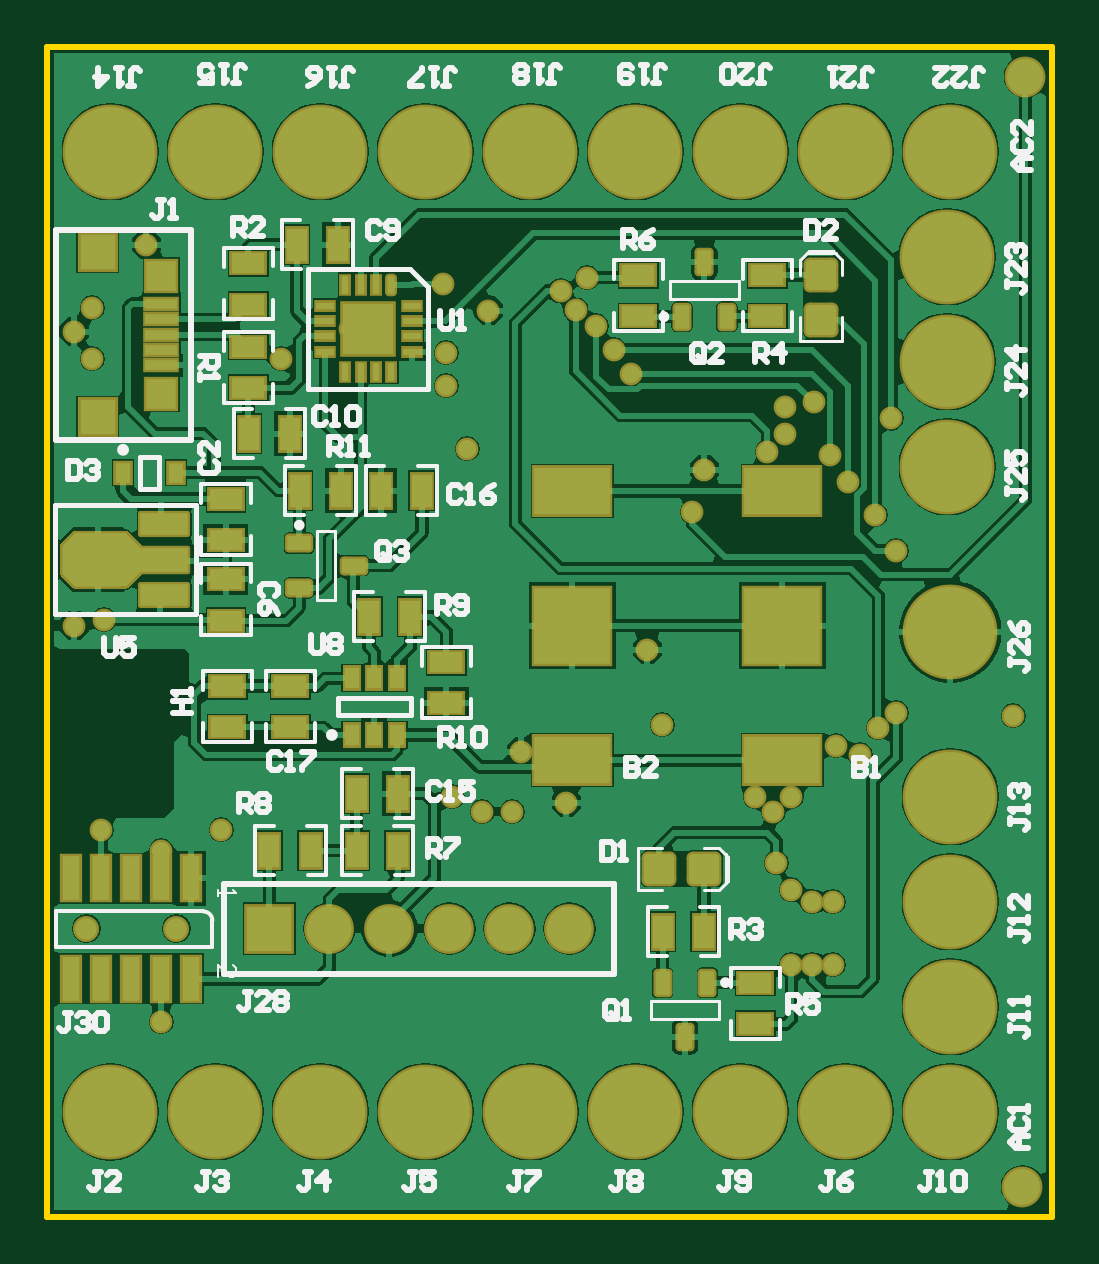
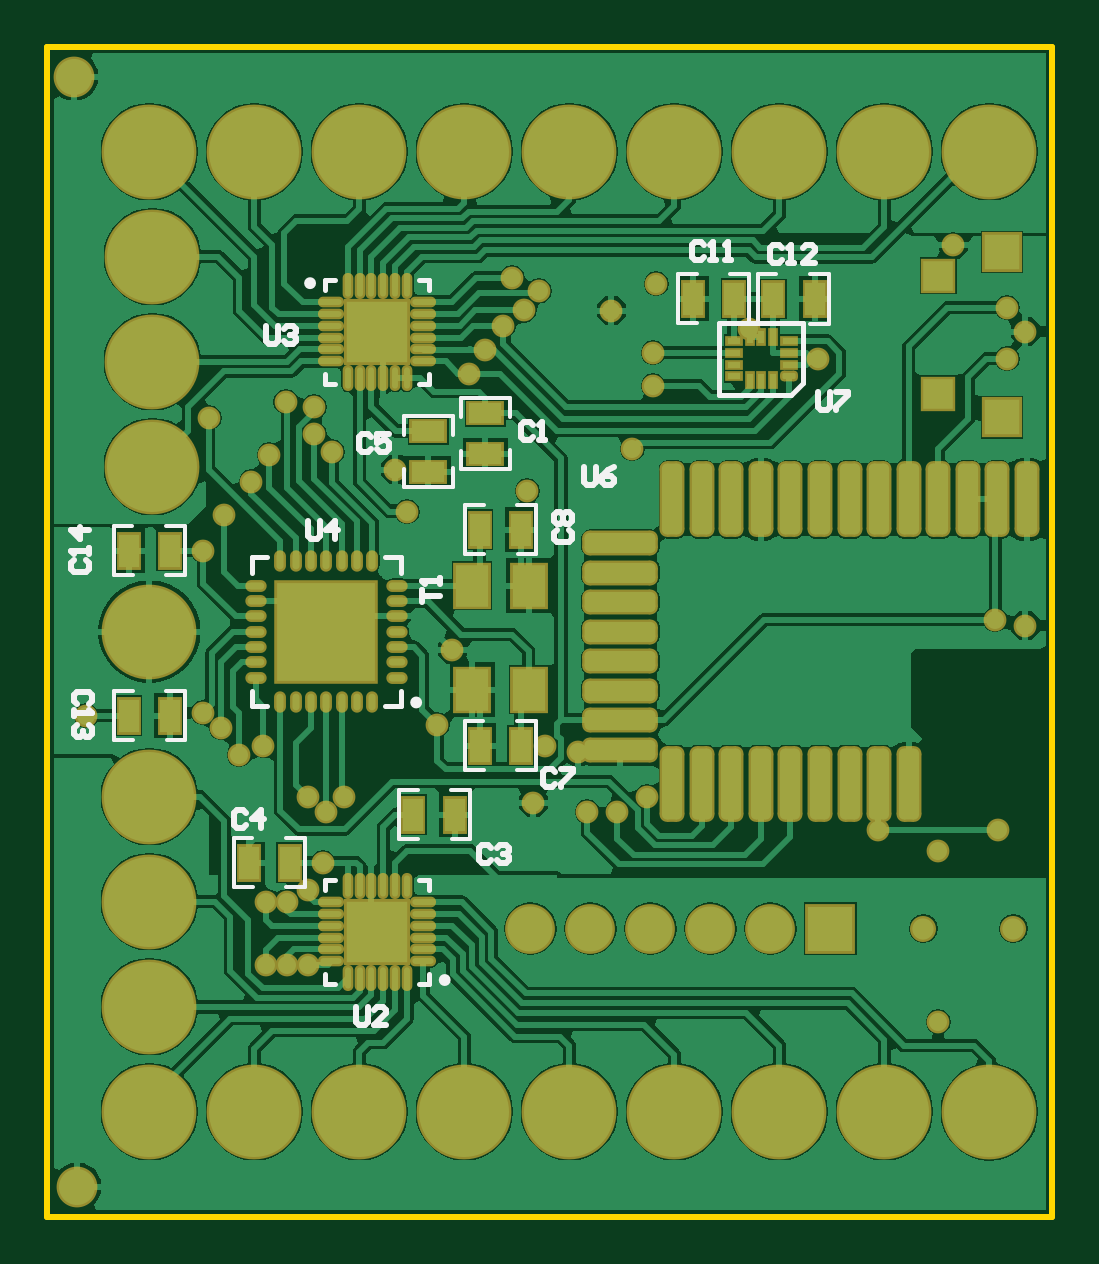
Circuit board: 9 layer files. Board 42.5 x 49.5 mm.
- bottom_copper: DB_2.GBL (61965 bytes)
- bottom_silk: DB_2.GBO (6228 bytes)
- paste: DB_2.GBP (3984 bytes)
- bottom_mask: DB_2.GBS (6070 bytes)
- outline: DB_2.GKO (156 bytes)
- top_copper: DB_2.GTL (59900 bytes)
- top_silk: DB_2.GTO (20802 bytes)
- paste: DB_2.GTP (5262 bytes)
- top_mask: DB_2.GTS (8121 bytes)

=== bottom_copper: DB_2.GBL (61965 bytes, source omitted) ===
=== bottom_silk: DB_2.GBO (6228 bytes, source omitted) ===
=== paste: DB_2.GBP ===
G04 Layer_Color=128*
%FSLAX43Y43*%
%MOMM*%
G71*
G01*
G75*
%ADD13R,1.400X0.850*%
%ADD14R,0.850X1.400*%
G04:AMPARAMS|DCode=38|XSize=0.25mm|YSize=0.55mm|CornerRadius=0.063mm|HoleSize=0mm|Usage=FLASHONLY|Rotation=270.000|XOffset=0mm|YOffset=0mm|HoleType=Round|Shape=RoundedRectangle|*
%AMROUNDEDRECTD38*
21,1,0.250,0.425,0,0,270.0*
21,1,0.125,0.550,0,0,270.0*
1,1,0.125,-0.212,-0.063*
1,1,0.125,-0.212,0.063*
1,1,0.125,0.212,0.063*
1,1,0.125,0.212,-0.063*
%
%ADD38ROUNDEDRECTD38*%
%ADD39R,0.550X0.250*%
%ADD40R,0.250X0.550*%
G04:AMPARAMS|DCode=41|XSize=3mm|YSize=0.85mm|CornerRadius=0.212mm|HoleSize=0mm|Usage=FLASHONLY|Rotation=270.000|XOffset=0mm|YOffset=0mm|HoleType=Round|Shape=RoundedRectangle|*
%AMROUNDEDRECTD41*
21,1,3.000,0.425,0,0,270.0*
21,1,2.575,0.850,0,0,270.0*
1,1,0.425,-0.212,-1.288*
1,1,0.425,-0.212,1.288*
1,1,0.425,0.212,1.288*
1,1,0.425,0.212,-1.288*
%
%ADD41ROUNDEDRECTD41*%
G04:AMPARAMS|DCode=42|XSize=0.85mm|YSize=3mm|CornerRadius=0.212mm|HoleSize=0mm|Usage=FLASHONLY|Rotation=270.000|XOffset=0mm|YOffset=0mm|HoleType=Round|Shape=RoundedRectangle|*
%AMROUNDEDRECTD42*
21,1,0.850,2.575,0,0,270.0*
21,1,0.425,3.000,0,0,270.0*
1,1,0.425,-1.288,-0.212*
1,1,0.425,-1.288,0.212*
1,1,0.425,1.288,0.212*
1,1,0.425,1.288,-0.212*
%
%ADD42ROUNDEDRECTD42*%
%ADD43O,0.900X0.250*%
%ADD44O,0.250X0.900*%
%ADD45R,2.600X2.600*%
%ADD46R,4.180X4.180*%
%ADD47O,0.300X0.700*%
%ADD48O,0.700X0.300*%
%ADD49R,1.400X1.800*%
D13*
X24003Y34022D02*
D03*
Y32272D02*
D03*
X26416Y33260D02*
D03*
Y31510D02*
D03*
D14*
X10069Y38854D02*
D03*
X11819D02*
D03*
X15212Y38862D02*
D03*
X13462D02*
D03*
X27051Y17018D02*
D03*
X25301D02*
D03*
X32272Y14986D02*
D03*
X34022D02*
D03*
X22493Y19939D02*
D03*
X24243D02*
D03*
Y29083D02*
D03*
X22493D02*
D03*
X39102Y21209D02*
D03*
X37352D02*
D03*
Y28194D02*
D03*
X39102D02*
D03*
D38*
X11144Y35572D02*
D03*
D39*
Y36072D02*
D03*
Y36572D02*
D03*
Y37072D02*
D03*
X13494D02*
D03*
Y36572D02*
D03*
Y36072D02*
D03*
Y35572D02*
D03*
D40*
X11819Y37247D02*
D03*
X12319D02*
D03*
X12819D02*
D03*
Y35397D02*
D03*
X12319D02*
D03*
X11819D02*
D03*
D41*
X16088Y30365D02*
D03*
X14838D02*
D03*
X13588D02*
D03*
X12338D02*
D03*
X11088D02*
D03*
X9838D02*
D03*
X8588D02*
D03*
X7338D02*
D03*
X6088D02*
D03*
X4838D02*
D03*
X3588D02*
D03*
X2338D02*
D03*
X1088D02*
D03*
X16088Y18315D02*
D03*
X14838D02*
D03*
X13588D02*
D03*
X12338D02*
D03*
X11088D02*
D03*
X9838D02*
D03*
X8588D02*
D03*
X7338D02*
D03*
X6088D02*
D03*
D42*
X18288Y28515D02*
D03*
Y27265D02*
D03*
Y26015D02*
D03*
Y24765D02*
D03*
Y23515D02*
D03*
Y22265D02*
D03*
Y21015D02*
D03*
Y19765D02*
D03*
D43*
X26625Y10815D02*
D03*
Y11315D02*
D03*
Y11815D02*
D03*
Y12315D02*
D03*
Y12815D02*
D03*
Y13315D02*
D03*
X30525D02*
D03*
Y12815D02*
D03*
Y12315D02*
D03*
Y11815D02*
D03*
Y11315D02*
D03*
Y10815D02*
D03*
X30525Y38715D02*
D03*
Y38215D02*
D03*
Y37715D02*
D03*
Y37215D02*
D03*
Y36715D02*
D03*
Y36215D02*
D03*
X26625D02*
D03*
Y36715D02*
D03*
Y37215D02*
D03*
Y37715D02*
D03*
Y38215D02*
D03*
Y38715D02*
D03*
D44*
X27325Y14015D02*
D03*
X27825D02*
D03*
X28325D02*
D03*
X28825D02*
D03*
X29325D02*
D03*
X29825D02*
D03*
Y10115D02*
D03*
X29325D02*
D03*
X28825D02*
D03*
X28325D02*
D03*
X27825D02*
D03*
X27325D02*
D03*
X29825Y35515D02*
D03*
X29325D02*
D03*
X28825D02*
D03*
X28325D02*
D03*
X27825D02*
D03*
X27325D02*
D03*
Y39415D02*
D03*
X27825D02*
D03*
X28325D02*
D03*
X28825D02*
D03*
X29325D02*
D03*
X29825D02*
D03*
D45*
X28575Y12065D02*
D03*
X28575Y37465D02*
D03*
D46*
X30734Y24765D02*
D03*
D47*
X28784Y21765D02*
D03*
X29434D02*
D03*
X30084D02*
D03*
X30734D02*
D03*
X31384D02*
D03*
X32034D02*
D03*
X32684D02*
D03*
Y27765D02*
D03*
X32034D02*
D03*
X31384D02*
D03*
X30734D02*
D03*
X30084D02*
D03*
X29434D02*
D03*
X28784D02*
D03*
D48*
X33734Y22815D02*
D03*
Y23465D02*
D03*
Y24115D02*
D03*
Y24765D02*
D03*
Y25415D02*
D03*
Y26065D02*
D03*
Y26715D02*
D03*
X27734D02*
D03*
Y26065D02*
D03*
Y25415D02*
D03*
Y24765D02*
D03*
Y24115D02*
D03*
Y23465D02*
D03*
Y22815D02*
D03*
D49*
X24568Y26711D02*
D03*
X22168Y22311D02*
D03*
Y26711D02*
D03*
X24568Y22311D02*
D03*
M02*

=== bottom_mask: DB_2.GBS (6070 bytes, source omitted) ===
=== outline: DB_2.GKO ===
G04 Layer_Color=16711935*
%FSLAX43Y43*%
%MOMM*%
G71*
G01*
G75*
%ADD29C,0.254*%
D29*
X0Y0D02*
X42545D01*
X0D02*
Y49530D01*
X42545D01*
Y0D02*
Y49530D01*
M02*

=== top_copper: DB_2.GTL (59900 bytes, source omitted) ===
=== top_silk: DB_2.GTO (20802 bytes, source omitted) ===
=== paste: DB_2.GTP (5262 bytes, source withheld) ===
=== top_mask: DB_2.GTS (8121 bytes, source omitted) ===
